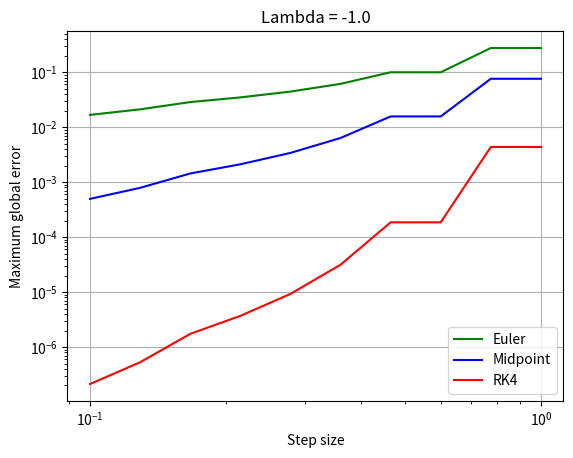
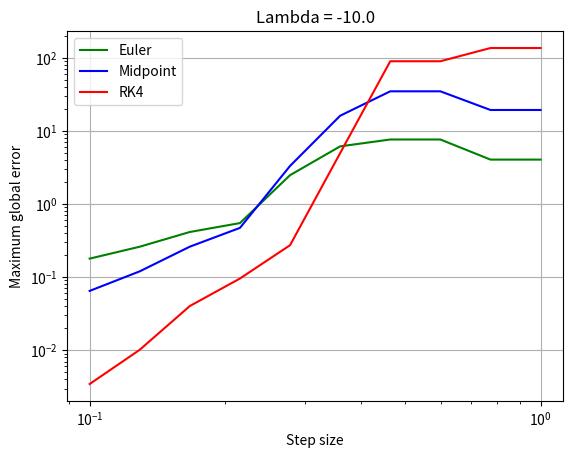
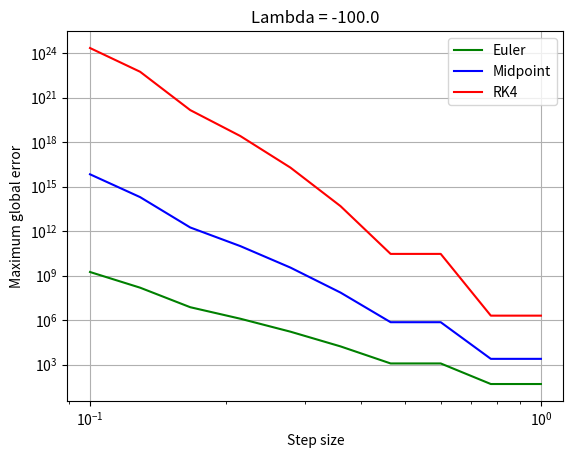
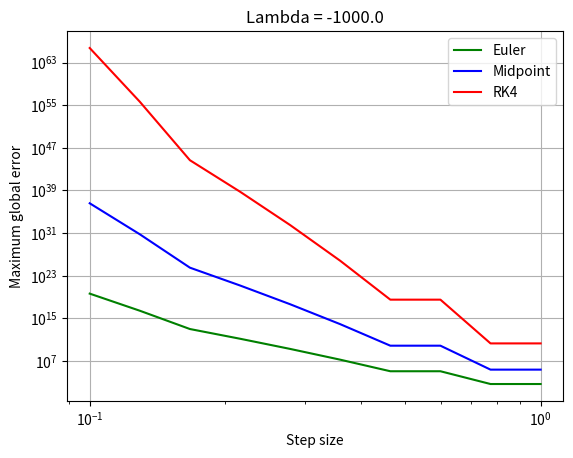
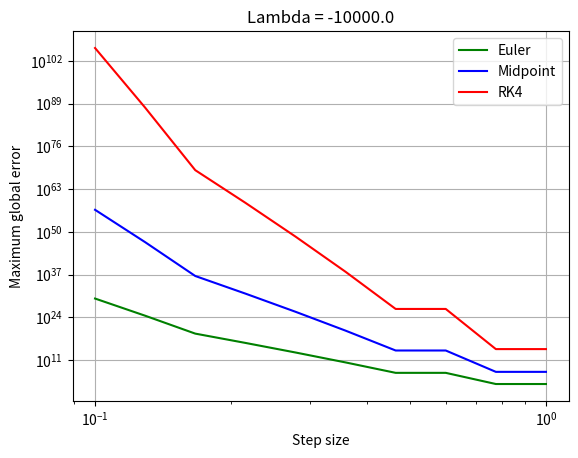
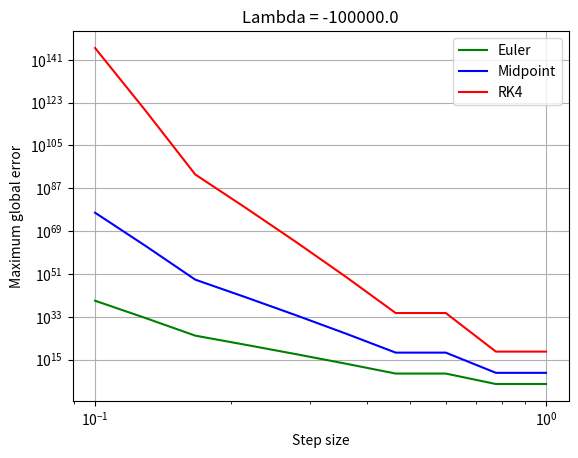
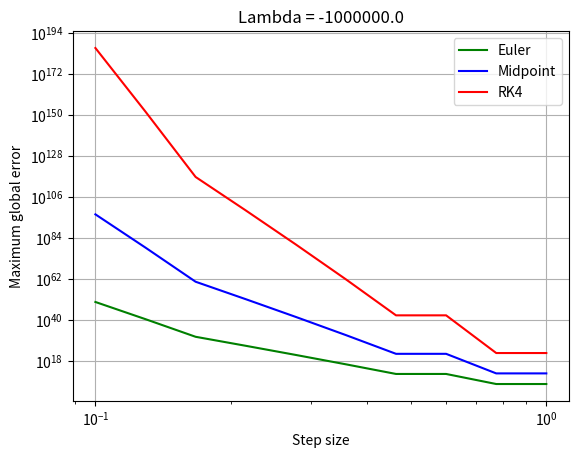

Here is the Python script that generated these plots, in order:
import numpy as np
import matplotlib.pyplot as plt


def Euler1D(f, x0, t0, tmax, dt):
    N = round((tmax - t0) / dt)
    dt = (tmax - t0) / N

    t = np.linspace(t0, tmax, N + 1)
    x = np.zeros(len(t))

    x[0] = x0
    for n in range(N):
        x[n + 1] = x[n] + dt * f(x[n], t[n])

    return x, t


def Midpoint1D(f, x0, t0, tmax, dt):
    N = round((tmax - t0) / dt)
    dt = (tmax - t0) / N
    t = np.linspace(t0, tmax, N + 1)
    x = np.zeros(len(t))
    x[0] = x0
    for n in range(N):
        slope = f(x[n], t[n])
        tHalfstep = 0.5 * (t[n] + t[n + 1])
        xHalfstep = x[n] + dt * 0.5 * slope
        x[n + 1] = x[n] + dt * f(xHalfstep, tHalfstep)

    return x, t


def RK4_1D(f, x0, t0, tmax, dt):
    N = round((tmax - t0) / dt)
    dt = (tmax - t0) / N
    t = np.linspace(t0, tmax, N + 1)
    x = np.zeros(len(t))
    x[0] = x0
    for n in range(N):
        m_n = f(x[n], t[n])
        x_n_plus_half = x[n] + dt / 2 * m_n
        m_n_plus_half = f(x_n_plus_half, t[n] + dt / 2)
        x_n_plus_half_star = x[n] + dt / 2 * m_n_plus_half
        m_n_plus_half_star = f(x_n_plus_half_star, t[n] + dt / 2)
        x_n_plus_1_star = x[n] + dt * m_n_plus_half_star
        m_n_plus_1_star = f(x_n_plus_1_star, t[n] + dt)
        estimate_of_slope = (
            1 / 6 * m_n
            + 2 / 6 * m_n_plus_half
            + 2 / 6 * m_n_plus_half_star
            + 1 / 6 * m_n_plus_1_star
        )
        x[n + 1] = x[n] + dt * estimate_of_slope
    return x, t


def secant(f, x0, x1, tol=1e-10):
    xnm1 = x0
    xn = x1
    while np.abs(xn - xnm1) > tol:
        xnp1 = xn - f(xn) * (xn - xnm1) / (f(xn) - f(xnm1))
        xnm1 = xn
        xn = xnp1
    return xn


def BackwardEuler1D(f, x0, t0, tmax, dt):
    N = round((tmax - t0) / dt)
    dt = (tmax - t0) / N
    t = np.linspace(t0, tmax, N + 1)
    x = np.zeros(len(t))
    x[0] = x0

    for i in range(N):
        G = lambda y: y - x[i] - dt * f(y, t[i + 1])
        x[i + 1] = secant(G, x[i], x[i] + dt * f(x[i], t[i]))

    return x, t


# 8.22
A = -(10 ** np.arange(0, 7, dtype=float))
x0 = 1.5  # initial condition
t0 = 0  # initial time
tmax = 1  # max time
DT = 10.0 ** (-np.linspace(0, 1, 10))

for i, a in enumerate(A):
    f = lambda x, t: a * (x - np.cos(t)) - np.sin(t)
    exact = lambda t: np.cos(t) + 0.5 * np.exp(a * t)

    err_euler = np.zeros(len(DT))
    err_midpoint = np.zeros(len(DT))
    err_rk4 = np.zeros(len(DT))

    for j, dt in enumerate(DT):
        xEuler, t = Euler1D(f, x0, t0, tmax, dt)
        err_euler[j] = np.max(abs(xEuler - exact(t)))
        xMidpoint, t = Midpoint1D(f, x0, t0, tmax, dt)
        err_midpoint[j] = np.max(abs(xMidpoint - exact(t)))
        xRK4, t = RK4_1D(f, x0, t0, tmax, dt)
        err_rk4[j] = np.max(abs(xRK4 - exact(t)))

    plt.loglog(DT, err_euler, "g-", label="Euler")
    plt.loglog(DT, err_midpoint, "b-", label="Midpoint")
    plt.loglog(DT, err_rk4, "r-", label="RK4")
    plt.legend()
    plt.xlabel("Step size")
    plt.ylabel("Maximum global error")
    plt.title(f"Lambda = {a}")
    plt.grid()
    plt.show()


# 8.23
